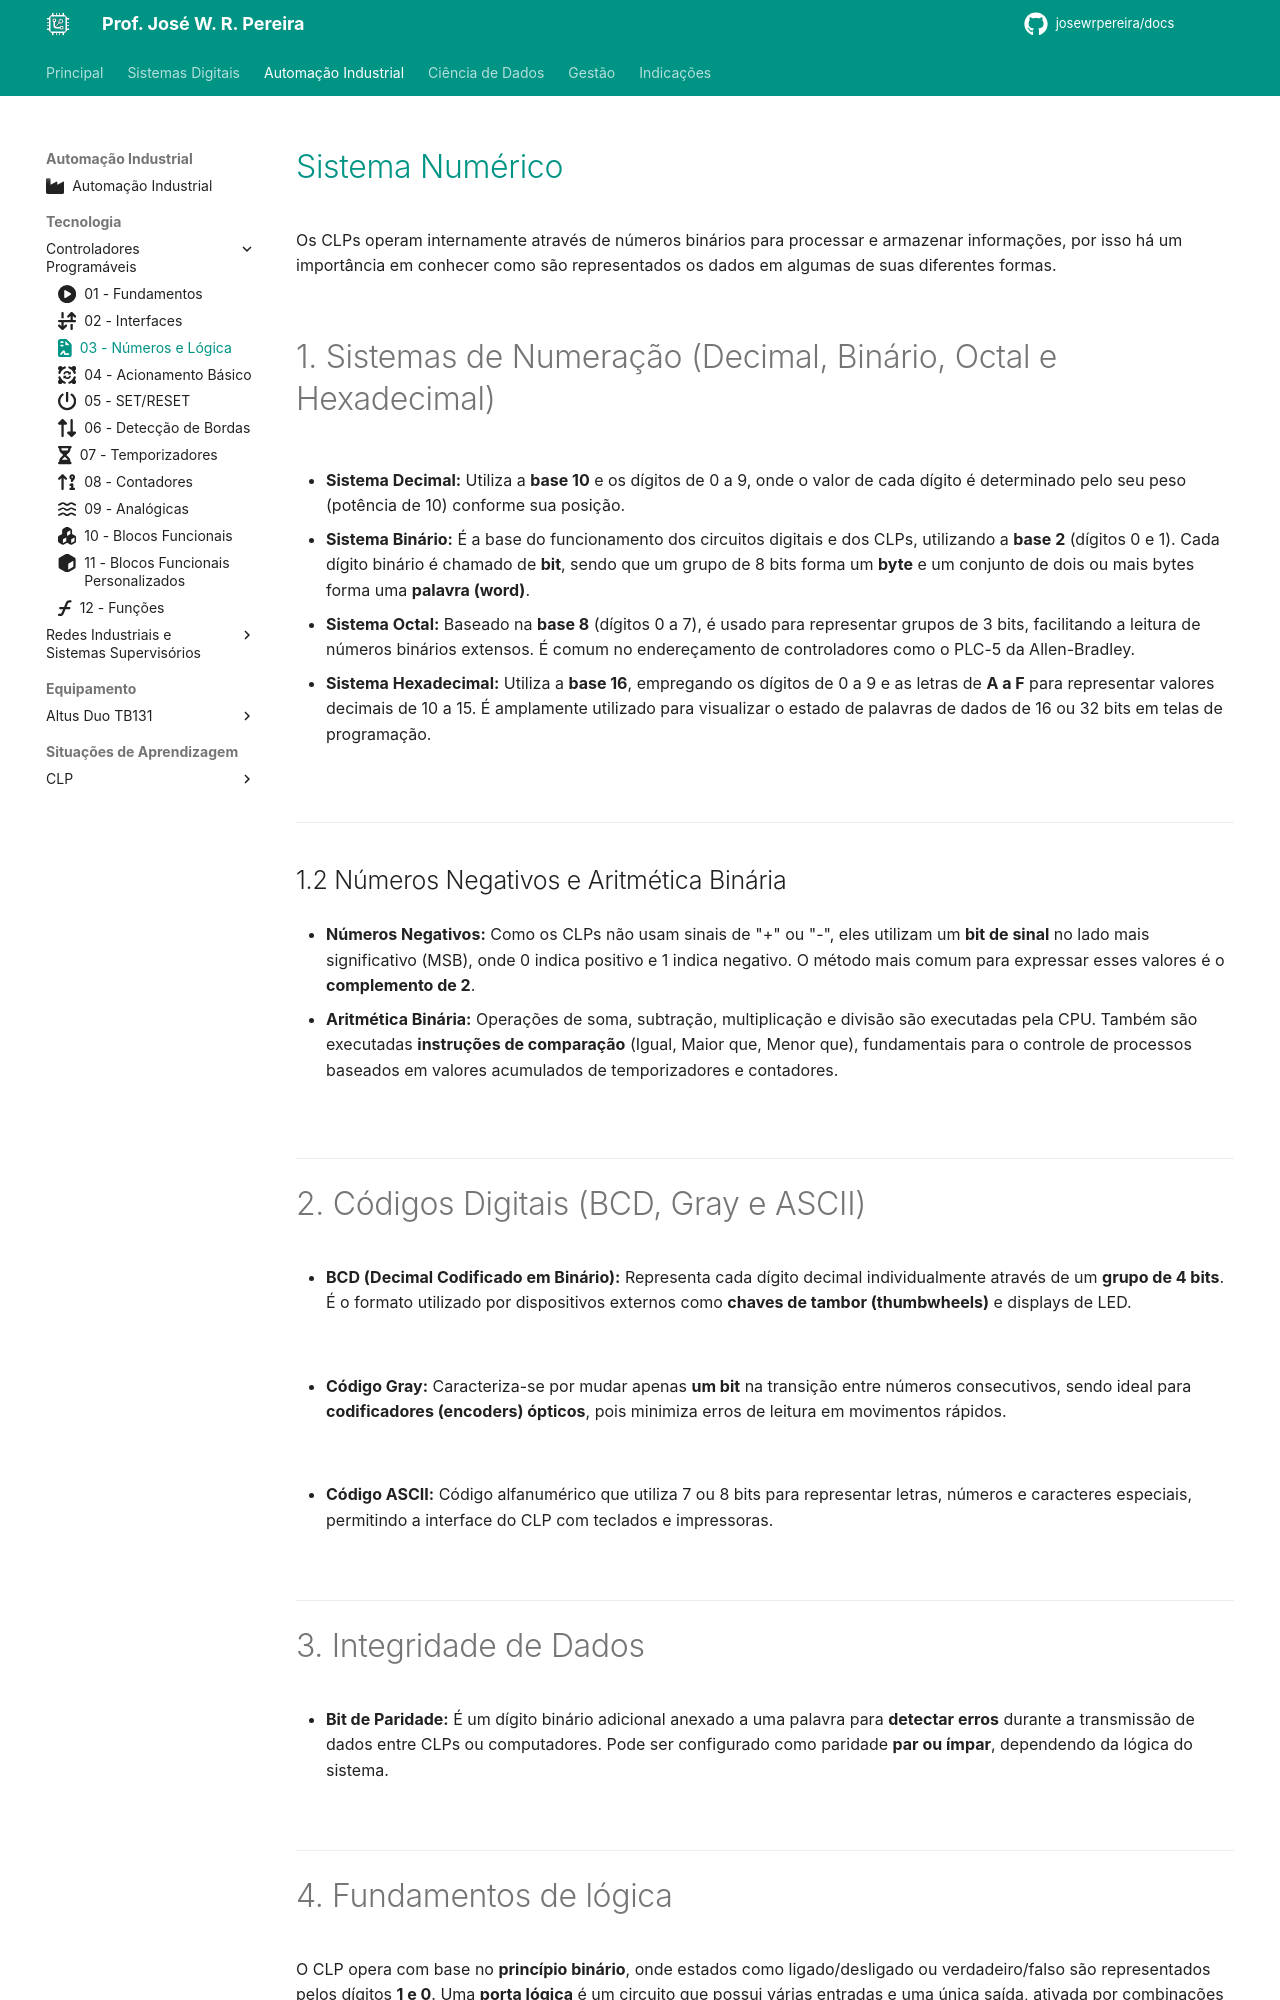

repository: JoseWRPereira/docs · page: automacao/clp/tecnologia/03-num_logicas/index.html · generator: mkdocs

---
title: 03 - Números e Lógica
icon: fontawesome/solid/file-contract
author: José W. R. Pereira
tags:
    - CLP
    - Controlador programável
    - PLC
---

# [Sistema Numérico](../../slides/CLP03-Numeros_Logicas.pdf)

Os CLPs operam internamente através de números binários para processar e armazenar informações, por isso há um importância em conhecer como são representados os dados em algumas de suas diferentes formas.  

![](img/t03-bit_byte_word.png)
![](img/t03-enderecos.png)


# 1. Sistemas de Numeração (Decimal, Binário, Octal e Hexadecimal)

*   **Sistema Decimal:** Utiliza a **base 10** e os dígitos de 0 a 9, onde o valor de cada dígito é determinado pelo seu peso (potência de 10) conforme sua posição.

*   **Sistema Binário:** É a base do funcionamento dos circuitos digitais e dos CLPs, utilizando a **base 2** (dígitos 0 e 1). Cada dígito binário é chamado de **bit**, sendo que um grupo de 8 bits forma um **byte** e um conjunto de dois ou mais bytes forma uma **palavra (word)**.

*   **Sistema Octal:** Baseado na **base 8** (dígitos 0 a 7), é usado para representar grupos de 3 bits, facilitando a leitura de números binários extensos. É comum no endereçamento de controladores como o PLC-5 da Allen-Bradley.

*   **Sistema Hexadecimal:** Utiliza a **base 16**, empregando os dígitos de 0 a 9 e as letras de **A a F** para representar valores decimais de 10 a 15. É amplamente utilizado para visualizar o estado de palavras de dados de 16 ou 32 bits em telas de programação.

![](img/t03-dec_oct_hex_bin.png)



---

## 1.2 Números Negativos e Aritmética Binária

*   **Números Negativos:** Como os CLPs não usam sinais de "+" ou "-", eles utilizam um **bit de sinal** no lado mais significativo (MSB), onde 0 indica positivo e 1 indica negativo. O método mais comum para expressar esses valores é o **complemento de 2**.

*   **Aritmética Binária:** Operações de soma, subtração, multiplicação e divisão são executadas pela CPU. Também são executadas **instruções de comparação** (Igual, Maior que, Menor que), fundamentais para o controle de processos baseados em valores acumulados de temporizadores e contadores.

![](img/t03-com_sinal.png)


---

# 2. Códigos Digitais (BCD, Gray e ASCII)

*   **BCD (Decimal Codificado em Binário):** Representa cada dígito decimal individualmente através de um **grupo de 4 bits**. É o formato utilizado por dispositivos externos como **chaves de tambor (thumbwheels)** e displays de LED.

![](img/t03-decoder_bcd.png)

*   **Código Gray:** Caracteriza-se por mudar apenas **um bit** na transição entre números consecutivos, sendo ideal para **codificadores (encoders) ópticos**, pois minimiza erros de leitura em movimentos rápidos.

![](img/t03-decoder_gray.png)


*   **Código ASCII:** Código alfanumérico que utiliza 7 ou 8 bits para representar letras, números e caracteres especiais, permitindo a interface do CLP com teclados e impressoras.

![](img/t03-ascii.png)

---
